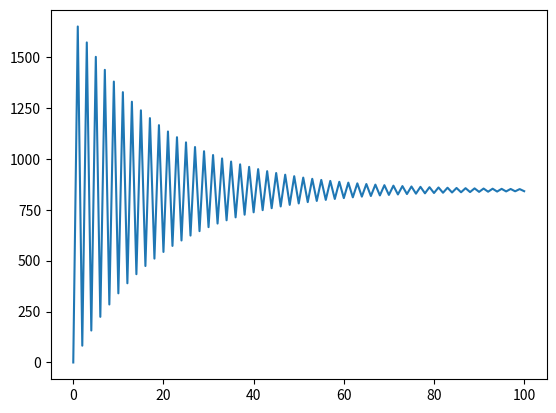

The matplotlib source for this figure:
import matplotlib.pyplot as plt


class Pid:
    def __init__(self, exp_val, kp, ki, kd):
        self.KP = kp
        self.KI = ki
        self.KD = kd
        self.exp_val = exp_val
        self.now_val = 0
        self.sum_err = 0
        self.now_err = 0
        self.last_err = 0

    def cmd_pid(self):
        self.last_err = self.now_err
        self.now_err = self.exp_val - self.now_val
        self.sum_err += self.now_err
        # 这一块是严格按照公式来写的
        # self.now_val = self.KP * (self.exp_val - self.now_val) \
        #                 + self.KI * self.sum_err + self.KD * (self.now_err - self.last_err)
        global pid_val
        a = pid_val[len(pid_val) - 1]
        self.now_val = (0.7 - 0.5 * self.KP) * a + 0.5 * self.KP * self.exp_val

        return self.now_val

first_value = 0
rt = 100
pid_val = []
pid_val.append(first_value)
#对pid进行初始化，目标值是1000 ，p=0.1 ，i=0.15, d=0.1
my_Pid = Pid(1000, 3.3, 0.15, 0.1)
# 然后循环100次把数存进数组中去
for i in range(0, 100):
    pid_val.append(my_Pid.cmd_pid())
    print(pid_val[i])
plt.plot(pid_val)
plt.show()